Image classification data set "dataset" (Yallmeetgolden/thesis-project on GitHub). Class labels (2): blurry, sharp.

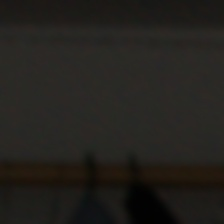
Label: blurry

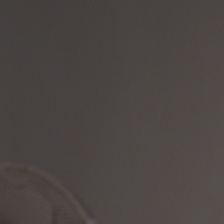
Label: sharp

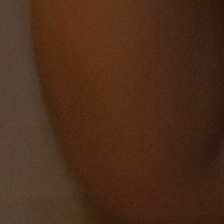
Label: blurry

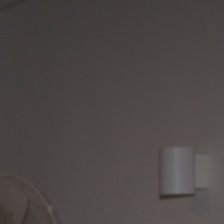
Label: sharp

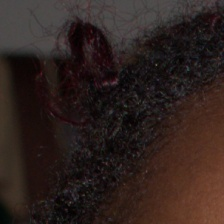
Label: sharp

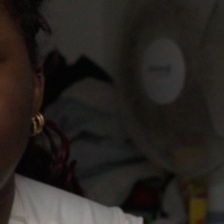
Label: blurry
